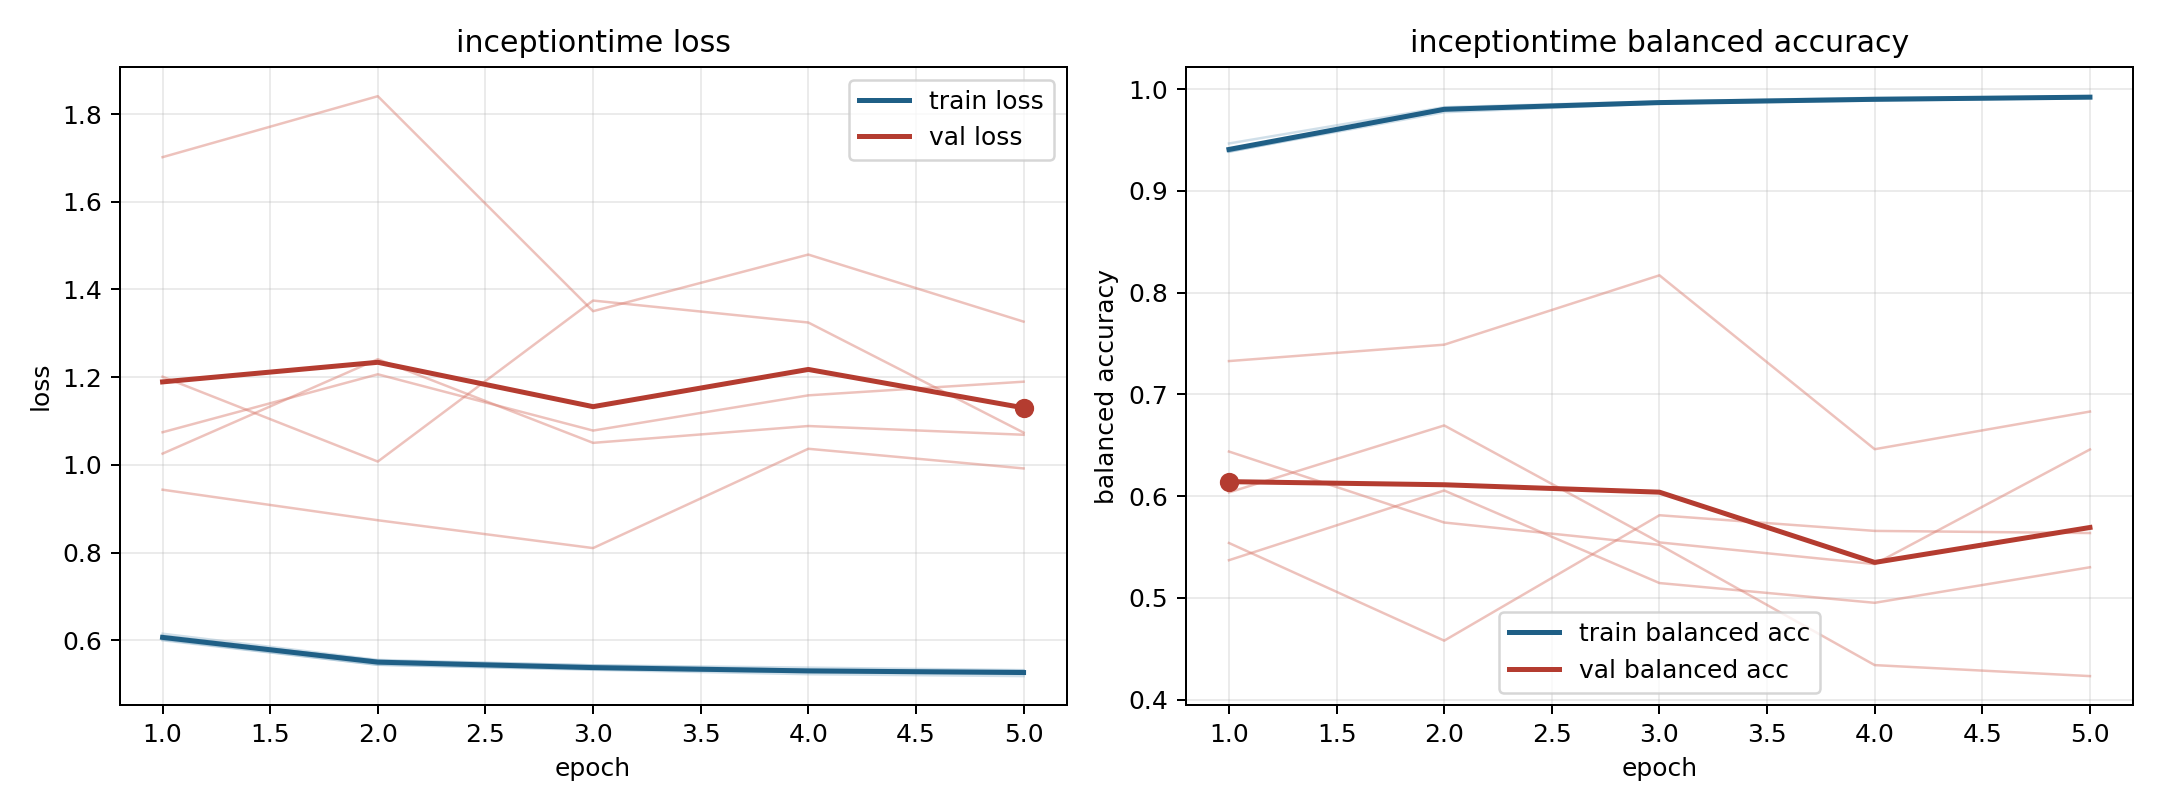

The table this chart was drawn from, first rows:
model, fold, epoch, train_loss, train_balanced_accuracy, val_loss, val_balanced_accuracy
inceptiontime, 1, 1, 0.6016, 0.9407, 1.201, 0.6037
inceptiontime, 1, 2, 0.5439, 0.9803, 1.008, 0.6695
inceptiontime, 1, 3, 0.5325, 0.9858, 1.375, 0.5545
inceptiontime, 1, 4, 0.5226, 0.9898, 1.325, 0.5332
inceptiontime, 1, 5, 0.5182, 0.9921, 1.074, 0.6459
inceptiontime, 2, 1, 0.6149, 0.9391, 1.026, 0.554
inceptiontime, 2, 2, 0.5552, 0.9813, 1.241, 0.458
inceptiontime, 2, 3, 0.5427, 0.9872, 1.05, 0.5812
inceptiontime, 2, 4, 0.5375, 0.9892, 1.089, 0.5658
inceptiontime, 2, 5, 0.5319, 0.993, 1.069, 0.5637
inceptiontime, 3, 1, 0.5999, 0.9466, 1.702, 0.537
inceptiontime, 3, 2, 0.5443, 0.9822, 1.841, 0.6056
inceptiontime, 3, 3, 0.5339, 0.9879, 1.35, 0.5146
inceptiontime, 3, 4, 0.5273, 0.9914, 1.48, 0.4952
inceptiontime, 3, 5, 0.5237, 0.9924, 1.327, 0.5301
inceptiontime, 4, 1, 0.61, 0.9383, 0.9433, 0.7327
inceptiontime, 4, 2, 0.5531, 0.9796, 0.8737, 0.7488
inceptiontime, 4, 3, 0.5428, 0.9868, 0.8102, 0.817
inceptiontime, 4, 4, 0.5324, 0.9907, 1.037, 0.6461
inceptiontime, 4, 5, 0.531, 0.9914, 0.9918, 0.6831
inceptiontime, 5, 1, 0.6062, 0.9387, 1.074, 0.6438
inceptiontime, 5, 2, 0.5537, 0.9773, 1.207, 0.5741
inceptiontime, 5, 3, 0.5361, 0.986, 1.078, 0.5522
inceptiontime, 5, 4, 0.5307, 0.9887, 1.159, 0.434
inceptiontime, 5, 5, 0.527, 0.9914, 1.19, 0.4231
